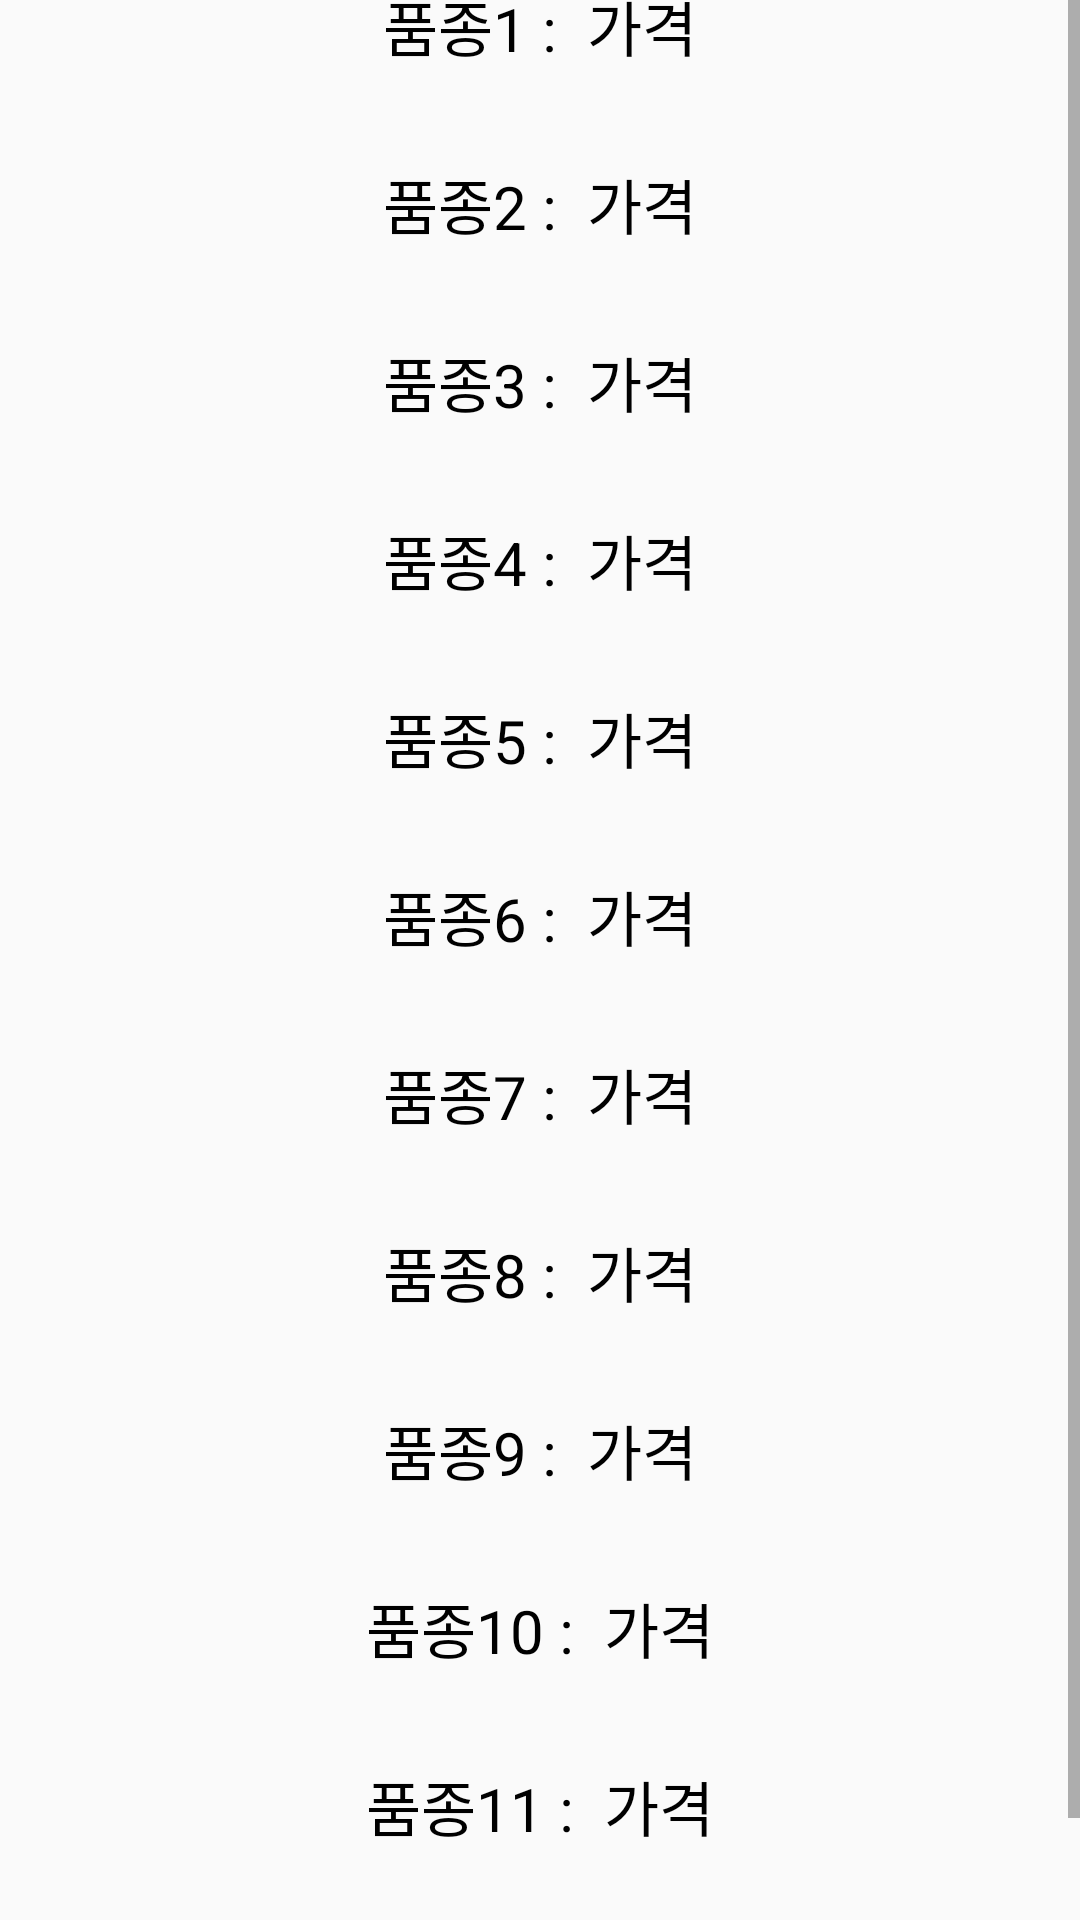

Layout XML and referenced resources for this Android screen:
<!-- AndroidManifest.xml: application theme AppTheme -->
<!-- res/layout/nb_price_fragment.xml -->
<?xml version="1.0" encoding="utf-8"?>
<LinearLayout xmlns:android="http://schemas.android.com/apk/res/android"
    xmlns:app="http://schemas.android.com/apk/res-auto"
    xmlns:tools="http://schemas.android.com/tools"
    android:layout_width="match_parent"
    android:layout_height="match_parent"
    android:orientation="vertical"
    tools:context=".NB_PriceFragment">

    <ScrollView
        android:layout_width="match_parent"
        android:layout_height="match_parent"
        android:scrollbars="vertical">

        <LinearLayout
            android:layout_width="match_parent"
            android:layout_height="wrap_content"
            android:layout_gravity="center"
            android:orientation="vertical">

            <TableRow
                android:layout_width="match_parent"
                android:layout_height="wrap_content"
                android:layout_marginTop="30dp"
                android:gravity="center">

                <TextView
                    android:layout_width="wrap_content"
                    android:layout_height="wrap_content"
                    android:text="품종1 : "
                    android:textColor="@color/black"
                    android:textSize="20sp" />

                <TextView
                    android:layout_width="wrap_content"
                    android:layout_height="wrap_content"
                    android:layout_marginLeft="5dp"
                    android:text="가격"
                    android:textColor="@color/black"
                    android:textSize="20sp" />
            </TableRow>

            <TableRow
                android:layout_width="match_parent"
                android:layout_height="wrap_content"
                android:layout_marginTop="30dp"
                android:gravity="center">

                <TextView
                    android:layout_width="wrap_content"
                    android:layout_height="wrap_content"
                    android:text="품종2 : "
                    android:textColor="@color/black"
                    android:textSize="20sp" />

                <TextView
                    android:layout_width="wrap_content"
                    android:layout_height="wrap_content"
                    android:layout_marginLeft="5dp"
                    android:text="가격"
                    android:textColor="@color/black"
                    android:textSize="20sp" />
            </TableRow>

            <TableRow
                android:layout_width="match_parent"
                android:layout_height="wrap_content"
                android:layout_marginTop="30dp"
                android:gravity="center">

                <TextView
                    android:layout_width="wrap_content"
                    android:layout_height="wrap_content"
                    android:text="품종3 : "
                    android:textColor="@color/black"
                    android:textSize="20sp" />

                <TextView
                    android:layout_width="wrap_content"
                    android:layout_height="wrap_content"
                    android:layout_marginLeft="5dp"
                    android:text="가격"
                    android:textColor="@color/black"
                    android:textSize="20sp" />
            </TableRow>

            <TableRow
                android:layout_width="match_parent"
                android:layout_height="wrap_content"
                android:layout_marginTop="30dp"
                android:gravity="center">

                <TextView
                    android:layout_width="wrap_content"
                    android:layout_height="wrap_content"
                    android:text="품종4 : "
                    android:textColor="@color/black"
                    android:textSize="20sp" />

                <TextView
                    android:layout_width="wrap_content"
                    android:layout_height="wrap_content"
                    android:layout_marginLeft="5dp"
                    android:text="가격"
                    android:textColor="@color/black"
                    android:textSize="20sp" />
            </TableRow>

            <TableRow
                android:layout_width="match_parent"
                android:layout_height="wrap_content"
                android:layout_marginTop="30dp"
                android:gravity="center">

                <TextView
                    android:layout_width="wrap_content"
                    android:layout_height="wrap_content"
                    android:text="품종5 : "
                    android:textColor="@color/black"
                    android:textSize="20sp" />

                <TextView
                    android:layout_width="wrap_content"
                    android:layout_height="wrap_content"
                    android:layout_marginLeft="5dp"
                    android:text="가격"
                    android:textColor="@color/black"
                    android:textSize="20sp" />
            </TableRow>

            <TableRow
                android:layout_width="match_parent"
                android:layout_height="wrap_content"
                android:layout_marginTop="30dp"
                android:gravity="center">

                <TextView
                    android:layout_width="wrap_content"
                    android:layout_height="wrap_content"
                    android:text="품종6 : "
                    android:textColor="@color/black"
                    android:textSize="20sp" />

                <TextView
                    android:layout_width="wrap_content"
                    android:layout_height="wrap_content"
                    android:layout_marginLeft="5dp"
                    android:text="가격"
                    android:textColor="@color/black"
                    android:textSize="20sp" />
            </TableRow>

            <TableRow
                android:layout_width="match_parent"
                android:layout_height="wrap_content"
                android:layout_marginTop="30dp"
                android:gravity="center">

                <TextView
                    android:layout_width="wrap_content"
                    android:layout_height="wrap_content"
                    android:text="품종7 : "
                    android:textColor="@color/black"
                    android:textSize="20sp" />

                <TextView
                    android:layout_width="wrap_content"
                    android:layout_height="wrap_content"
                    android:layout_marginLeft="5dp"
                    android:text="가격"
                    android:textColor="@color/black"
                    android:textSize="20sp" />
            </TableRow>

            <TableRow
                android:layout_width="match_parent"
                android:layout_height="wrap_content"
                android:layout_marginTop="30dp"
                android:gravity="center">

                <TextView
                    android:layout_width="wrap_content"
                    android:layout_height="wrap_content"
                    android:text="품종8 : "
                    android:textColor="@color/black"
                    android:textSize="20sp" />

                <TextView
                    android:layout_width="wrap_content"
                    android:layout_height="wrap_content"
                    android:layout_marginLeft="5dp"
                    android:text="가격"
                    android:textColor="@color/black"
                    android:textSize="20sp" />
            </TableRow>

            <TableRow
                android:layout_width="match_parent"
                android:layout_height="wrap_content"
                android:layout_marginTop="30dp"
                android:gravity="center">

                <TextView
                    android:layout_width="wrap_content"
                    android:layout_height="wrap_content"
                    android:text="품종9 : "
                    android:textColor="@color/black"
                    android:textSize="20sp" />

                <TextView
                    android:layout_width="wrap_content"
                    android:layout_height="wrap_content"
                    android:layout_marginLeft="5dp"
                    android:text="가격"
                    android:textColor="@color/black"
                    android:textSize="20sp" />
            </TableRow>

            <TableRow
                android:layout_width="match_parent"
                android:layout_height="wrap_content"
                android:layout_marginTop="30dp"
                android:gravity="center">

                <TextView
                    android:layout_width="wrap_content"
                    android:layout_height="wrap_content"
                    android:text="품종10 : "
                    android:textColor="@color/black"
                    android:textSize="20sp" />

                <TextView
                    android:layout_width="wrap_content"
                    android:layout_height="wrap_content"
                    android:layout_marginLeft="5dp"
                    android:text="가격"
                    android:textColor="@color/black"
                    android:textSize="20sp" />
            </TableRow>

            <TableRow
                android:layout_width="match_parent"
                android:layout_height="wrap_content"
                android:layout_marginTop="30dp"
                android:gravity="center">

                <TextView
                    android:layout_width="wrap_content"
                    android:layout_height="wrap_content"
                    android:text="품종11 : "
                    android:textColor="@color/black"
                    android:textSize="20sp" />

                <TextView
                    android:layout_width="wrap_content"
                    android:layout_height="wrap_content"
                    android:layout_marginLeft="5dp"
                    android:text="가격"
                    android:textColor="@color/black"
                    android:textSize="20sp" />
            </TableRow>

            <TableRow
                android:layout_width="match_parent"
                android:layout_height="wrap_content"
                android:layout_marginTop="30dp"
                android:gravity="center">

                <TextView
                    android:layout_width="wrap_content"
                    android:layout_height="wrap_content"
                    android:text="품종12 : "
                    android:textColor="@color/black"
                    android:textSize="20sp" />

                <TextView
                    android:layout_width="wrap_content"
                    android:layout_height="wrap_content"
                    android:layout_marginLeft="5dp"
                    android:text="가격"
                    android:textColor="@color/black"
                    android:textSize="20sp" />
            </TableRow>

        </LinearLayout>

    </ScrollView>

</LinearLayout>
<!-- resources referenced by this layout -->
<resources>
  <color name="black">#000000</color>
  <style name="AppTheme" parent="Theme.AppCompat.Light.NoActionBar">
          
          <item name="colorPrimary">@color/colorPrimary</item>
          <item name="colorPrimaryDark">@color/colorPrimaryDark</item>
          <item name="colorAccent">@color/colorAccent</item>
      </style>
  <color name="colorPrimary">#0336FF</color>
  <color name="colorPrimaryDark">#072fcc</color>
  <color name="colorAccent">#0336FF</color>
</resources>
